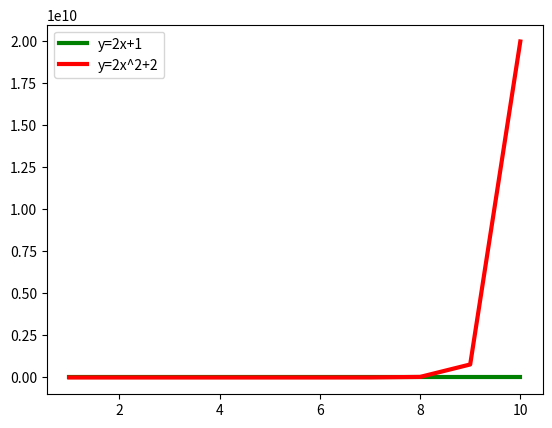

Write Python code to recreate this figure.
import matplotlib.pyplot as plt
import numpy as np
x=np.arange(1,11,1)
y1=(2*x)+1
y2=(2*x**x)+2
plt.plot(x,y1,'g',linewidth=3,label='y=2x+1')
plt.plot(x,y2,'r',linewidth=3,label='y=2x^2+2')
plt.legend()
plt.show()